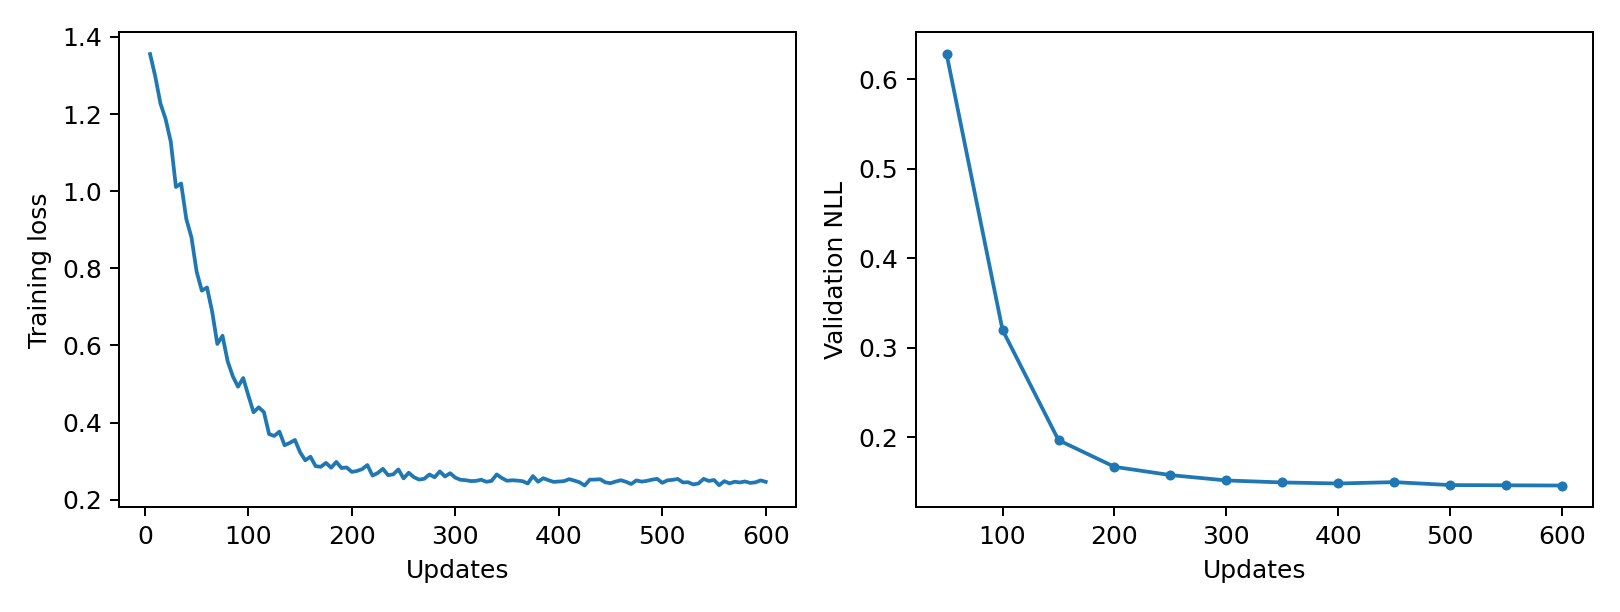

The table this chart was drawn from, first rows:
epoch, updates, train_loss, validation_nll, train_seconds, peak_gpu_mib
1, 5, 1.356, , 0.3846, 1196
2, 10, 1.298, , 0.3842, 1196
3, 15, 1.228, , 0.3919, 1196
4, 20, 1.187, , 0.3894, 1196
5, 25, 1.128, , 0.3953, 1196
6, 30, 1.011, , 0.3962, 1196
7, 35, 1.02, , 0.3858, 1196
8, 40, 0.928, , 0.3881, 1196
9, 45, 0.8802, , 0.3859, 1196
10, 50, 0.7911, 0.628, 0.385, 1196
11, 55, 0.742, , 0.3868, 1196
12, 60, 0.7503, , 0.3873, 1196
13, 65, 0.6876, , 0.3872, 1196
14, 70, 0.6038, , 0.3911, 1196
15, 75, 0.6251, , 0.3957, 1196
16, 80, 0.5587, , 0.3914, 1196
17, 85, 0.5198, , 0.3868, 1196
18, 90, 0.4929, , 0.3864, 1196
19, 95, 0.5155, , 0.3869, 1196
20, 100, 0.4701, 0.3197, 0.3851, 1196
21, 105, 0.4266, , 0.3863, 1196
22, 110, 0.4396, , 0.3853, 1196
23, 115, 0.4271, , 0.3877, 1196
24, 120, 0.3703, , 0.3962, 1196
25, 125, 0.3653, , 0.393, 1196
26, 130, 0.3765, , 0.3913, 1196
27, 135, 0.3413, , 0.3855, 1196
28, 140, 0.3473, , 0.3872, 1196
29, 145, 0.3549, , 0.3869, 1196
30, 150, 0.3228, 0.1966, 0.3861, 1196
31, 155, 0.3021, , 0.3863, 1196
32, 160, 0.3115, , 0.3889, 1196
33, 165, 0.2869, , 0.3921, 1196
34, 170, 0.2853, , 0.3961, 1196
35, 175, 0.2954, , 0.3933, 1196
36, 180, 0.2829, , 0.3928, 1196
37, 185, 0.2979, , 0.3887, 1196
38, 190, 0.2821, , 0.3874, 1196
39, 195, 0.2836, , 0.3875, 1196
40, 200, 0.2721, 0.1668, 0.3875, 1196
41, 205, 0.2745, , 0.3849, 1196
42, 210, 0.2792, , 0.3861, 1196
43, 215, 0.2899, , 0.3891, 1196
44, 220, 0.2624, , 0.3943, 1196
45, 225, 0.2692, , 0.3934, 1196
46, 230, 0.28, , 0.3898, 1196
47, 235, 0.2636, , 0.3863, 1196
48, 240, 0.2657, , 0.3865, 1196
49, 245, 0.2784, , 0.3839, 1196
50, 250, 0.2553, 0.1576, 0.3847, 1196
51, 255, 0.2699, , 0.3883, 1196
52, 260, 0.2583, , 0.3879, 1196
53, 265, 0.2522, , 0.3885, 1196
54, 270, 0.2543, , 0.3942, 1196
55, 275, 0.2654, , 0.396, 1196
56, 280, 0.2581, , 0.3887, 1196
57, 285, 0.2734, , 0.3856, 1196
58, 290, 0.2601, , 0.3895, 1196
59, 295, 0.2688, , 0.3876, 1196
60, 300, 0.2571, 0.1516, 0.385, 1196
... 60 more rows
